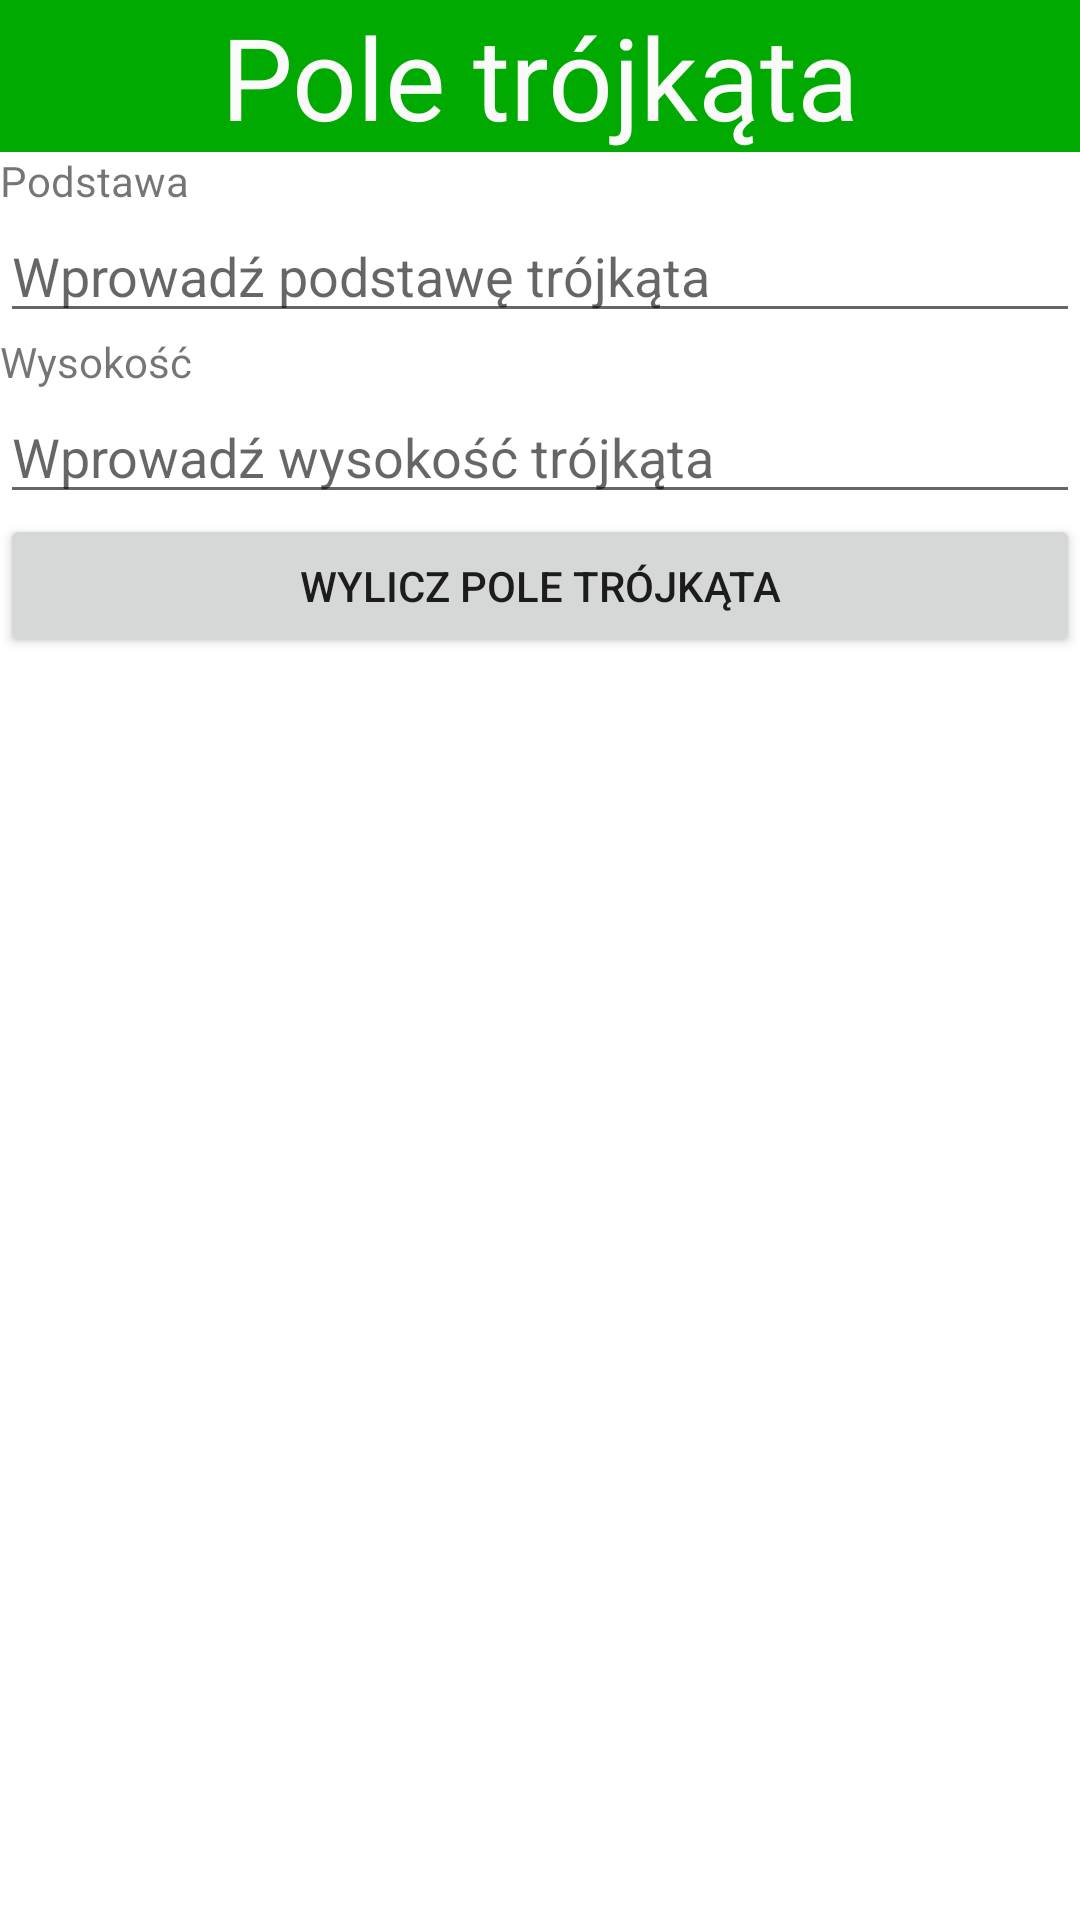

Layout XML and referenced resources for this Android screen:
<!-- AndroidManifest.xml: application theme Theme.PolaFigur -->
<!-- res/layout/activity_pole_trojkata.xml -->
<?xml version="1.0" encoding="utf-8"?>
<LinearLayout
    xmlns:android="http://schemas.android.com/apk/res/android"
    xmlns:tools="http://schemas.android.com/tools"
    android:layout_width="match_parent"
    android:layout_height="match_parent"
    tools:context=".PoleTrojkataActivity"
    android:orientation="vertical">

    <TextView
        android:layout_width="match_parent"
        android:layout_height="wrap_content"
        android:gravity="center"
        android:text="Pole trójkąta"
        android:textSize="38sp"
        android:background="#00AA00"
        android:textColor="#FAFAFA"/>
    <TextView
        android:layout_width="match_parent"
        android:layout_height="wrap_content"
        android:text="Podstawa" />
    <EditText
        android:id="@+id/podstawa"
        android:layout_width="match_parent"
        android:layout_height="wrap_content"
        android:hint="Wprowadź podstawę trójkąta"
        android:imeOptions="actionDone"
        android:inputType="numberDecimal" />
    <TextView
        android:layout_width="match_parent"
        android:layout_height="wrap_content"
        android:text="Wysokość" />
    <EditText
        android:id="@+id/wysokosc"
        android:layout_width="match_parent"
        android:layout_height="wrap_content"
        android:hint="Wprowadź wysokość trójkąta"
        android:imeOptions="actionDone"
        android:inputType="numberDecimal" />
    <Button
        android:layout_width="match_parent"
        android:layout_height="wrap_content"
        android:layout_gravity="center"
        android:text="Wylicz pole trójkąta"
        android:onClick="wyliczPoleTrojkata" />

</LinearLayout>
<!-- resources referenced by this layout -->
<resources>
  <style name="Theme.PolaFigur" parent="Theme.MaterialComponents.DayNight.DarkActionBar">
          
          <item name="colorPrimary">@color/purple_500</item>
          <item name="colorPrimaryVariant">@color/purple_700</item>
          <item name="colorOnPrimary">@color/white</item>
          
          <item name="colorSecondary">@color/teal_200</item>
          <item name="colorSecondaryVariant">@color/teal_700</item>
          <item name="colorOnSecondary">@color/black</item>
          
          <item name="android:statusBarColor" tools:targetApi="l">?attr/colorPrimaryVariant</item>
          
      </style>
  <!-- not gathered from this repository: default colours our renderer supplied (Android Studio template values) -->
  <color name="purple_500">#FF6200EE</color>
  <color name="purple_700">#FF3700B3</color>
  <color name="teal_200">#FF03DAC5</color>
  <color name="teal_700">#FF018786</color>
  <color name="black">#FF000000</color>
  <color name="white">#FFFFFFFF</color>
</resources>
